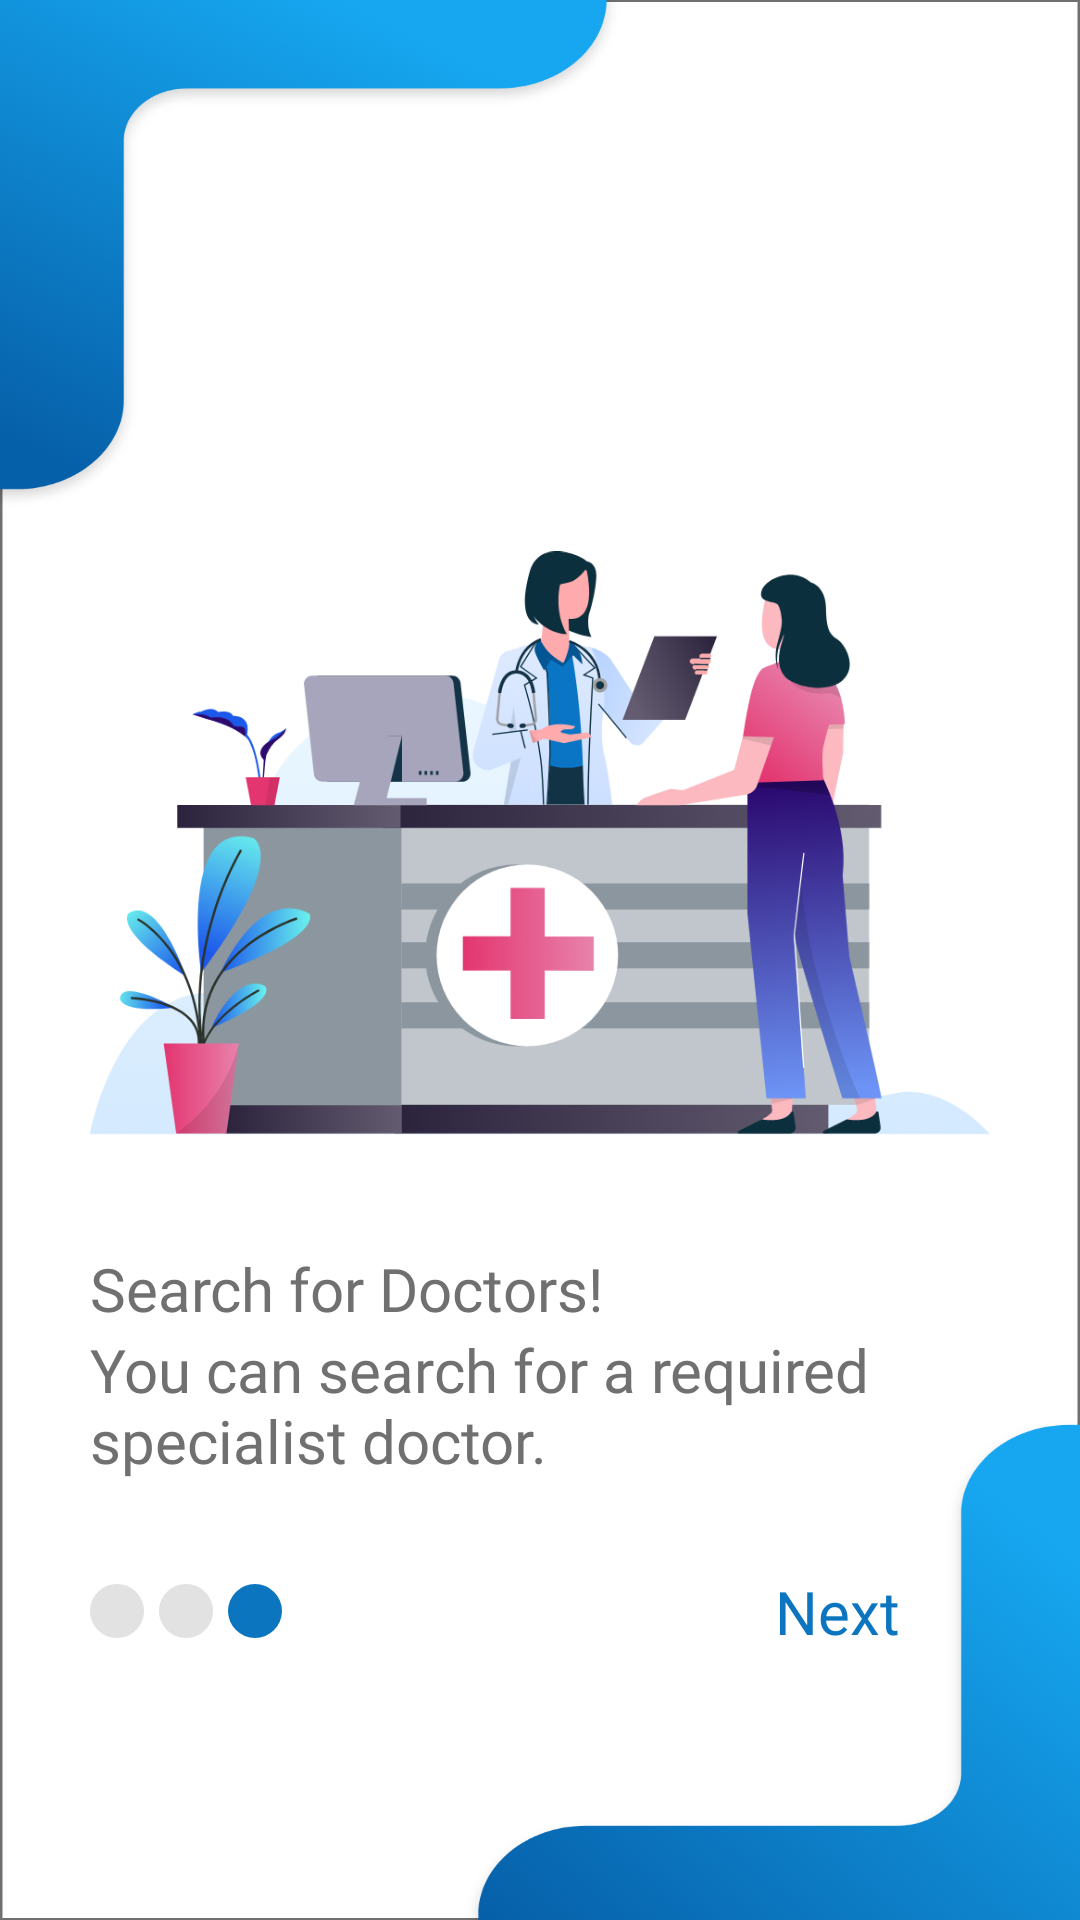

Android layout source for this screen:
<!-- AndroidManifest.xml: application theme Theme.SelfDiagnosticApp -->
<!-- res/layout/activity_onboarding_screen3.xml -->
<?xml version="1.0" encoding="utf-8"?>
<RelativeLayout xmlns:android="http://schemas.android.com/apk/res/android"
    xmlns:app="http://schemas.android.com/apk/res-auto"
    xmlns:tools="http://schemas.android.com/tools"
    android:layout_width="match_parent"
    android:layout_height="match_parent"
    android:background="@drawable/blue_background"
    tools:context=".OnboardingScreen3">

    <LinearLayout
        android:id="@+id/linearlayout"
        android:layout_centerInParent="true"
        android:orientation="vertical"
        android:layout_width="match_parent"
        android:layout_height="wrap_content">

        <ImageView
            android:src="@drawable/onboardingscreenillustration3"
            android:layout_margin="@dimen/onboardingMargins"
            android:layout_width="wrap_content"
            android:layout_height="wrap_content"/>

        <TextView
            android:text="Search for Doctors!"
            android:textColor="@color/grayish_black"
            android:fontFamily="@font/archivo_bold"
            android:textSize="@dimen/onboardingTitle"
            android:layout_marginStart="@dimen/onboardingMargins"
            android:layout_marginEnd="@dimen/onboardingMargins"
            android:layout_width="match_parent"
            android:layout_height="wrap_content"/>

        <TextView
            android:text="You can search for a required specialist doctor."
            android:textColor="@color/grayish_black"
            android:fontFamily="@font/archivo_regular"
            android:textSize="@dimen/onboardingTitle"
            android:layout_marginStart="@dimen/onboardingMargins"
            android:layout_marginEnd="@dimen/onboardingMargins"
            android:layout_width="wrap_content"
            android:layout_height="wrap_content"/>

    </LinearLayout>

    <RelativeLayout
        android:layout_width="match_parent"
        android:layout_height="wrap_content"
        android:layout_below="@+id/linearlayout"
        android:layout_margin="@dimen/onboardingMargins"
        android:layout_marginStart="@dimen/onboardingMargins"
        android:layout_marginEnd="@dimen/onboardingMargins"
        android:layout_marginBottom="@dimen/onboardingMargins">

        <LinearLayout
            android:id="@+id/radio_linear"
            android:layout_width="wrap_content"
            android:layout_height="wrap_content"
            android:layout_centerVertical="true"
            android:layout_marginRight="10dp">

            <ImageView
                android:layout_width="wrap_content"
                android:layout_height="wrap_content"
                android:src="@drawable/onboarding_radio_gray" />

            <ImageView
                android:layout_width="wrap_content"
                android:layout_height="wrap_content"
                android:layout_marginLeft="5dp"
                android:layout_marginRight="5dp"
                android:src="@drawable/onboarding_radio_gray" />

            <ImageView
                android:layout_width="wrap_content"
                android:layout_height="wrap_content"
                android:src="@drawable/onboarding_radio_blue" />

        </LinearLayout>

        <TextView
            android:id="@+id/next_textView"
            android:layout_width="wrap_content"
            android:layout_height="wrap_content"
            android:layout_alignParentRight="true"
            android:layout_marginRight="30dp"
            android:fontFamily="@font/archivo_regular"
            android:text="Next"
            android:textColor="@color/blue"
            android:textSize="@dimen/onboardingTitle" />

    </RelativeLayout>

</RelativeLayout>
<!-- resources referenced by this layout -->
<resources>
  <color name="blue">#0B75BF</color>
  <color name="grayish_black">#707070</color>
  <dimen name="onboardingMargins">30dp</dimen>
  <dimen name="onboardingTitle">20dp</dimen>
  <!-- drawable blue_background: png bitmap (drawable-hdpi, 58384 bytes) -->
  <!-- drawable onboarding_radio_blue: png bitmap (drawable-hdpi, 476 bytes) -->
  <!-- drawable onboarding_radio_gray: png bitmap (drawable-hdpi, 461 bytes) -->
  <!-- drawable onboardingscreenillustration3: png bitmap (drawable-hdpi, 64736 bytes) -->
  <style name="Theme.SelfDiagnosticApp" parent="Theme.MaterialComponents.DayNight.DarkActionBar">
          
          <item name="colorPrimary">@color/purple_500</item>
          <item name="colorPrimaryVariant">@color/purple_700</item>
          <item name="colorOnPrimary">@color/white</item>
          
          <item name="colorSecondary">@color/teal_200</item>
          <item name="colorSecondaryVariant">@color/teal_700</item>
          <item name="colorOnSecondary">@color/black</item>
          
          <item name="android:statusBarColor" tools:targetApi="l">?attr/colorPrimaryVariant</item>
          
      </style>
  <color name="purple_500">#0B75BF</color>
  <color name="purple_700">#0B75BF</color>
  <color name="white">#FFFFFFFF</color>
  <color name="teal_200">#FF03DAC5</color>
  <color name="teal_700">#FF018786</color>
  <color name="black">#FF000000</color>
</resources>
